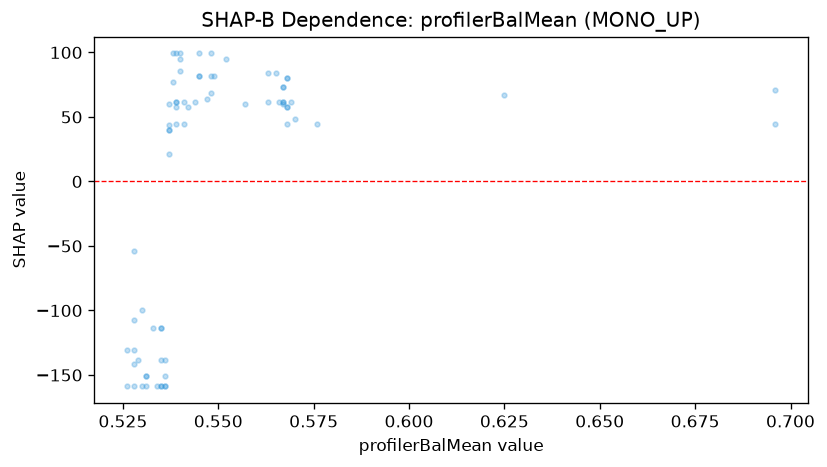

Values plotted in this chart, from the file beside it:
feature_value, shap_value
0.696, 70.61
0.696, 44.42
0.625, 66.68
0.576, 44.42
0.539, 44.42
0.539, 57.68
0.539, 61.61
0.539, 61.61
0.544, 61.61
0.542, 57.68
0.541, 61.61
0.541, 44.42
0.535, -158.8
0.535, -113.4
0.535, -138.7
0.533, -113.4
0.536, -150.8
0.536, -158.8
0.536, -158.8
0.538, 99.21
0.537, 39.97
0.537, 60.08
0.531, -150.8
0.531, -158.8
0.531, -150.8
0.526, -130.7
0.536, -138.7
0.535, -113.4
0.535, -158.8
0.539, 99.21
0.538, 76.96
0.545, 82.02
0.545, 99.21
0.549, 82.02
0.548, 99.21
0.548, 82.02
0.54, 95.28
0.534, -158.8
0.537, 21.65
0.528, -141.5
0.529, -138.7
0.53, -158.8
0.53, -99.31
0.528, -53.88
0.528, -107.3
0.526, -158.8
0.528, -130.7
0.528, -158.8
0.54, 99.21
0.54, 85.96
0.537, 39.97
0.537, 43.9
0.545, 81.4
0.547, 63.7
0.548, 68.47
0.552, 95.28
0.557, 59.77
0.567, 73.02
0.567, 73.02
0.567, 59.77
... 13 more rows
